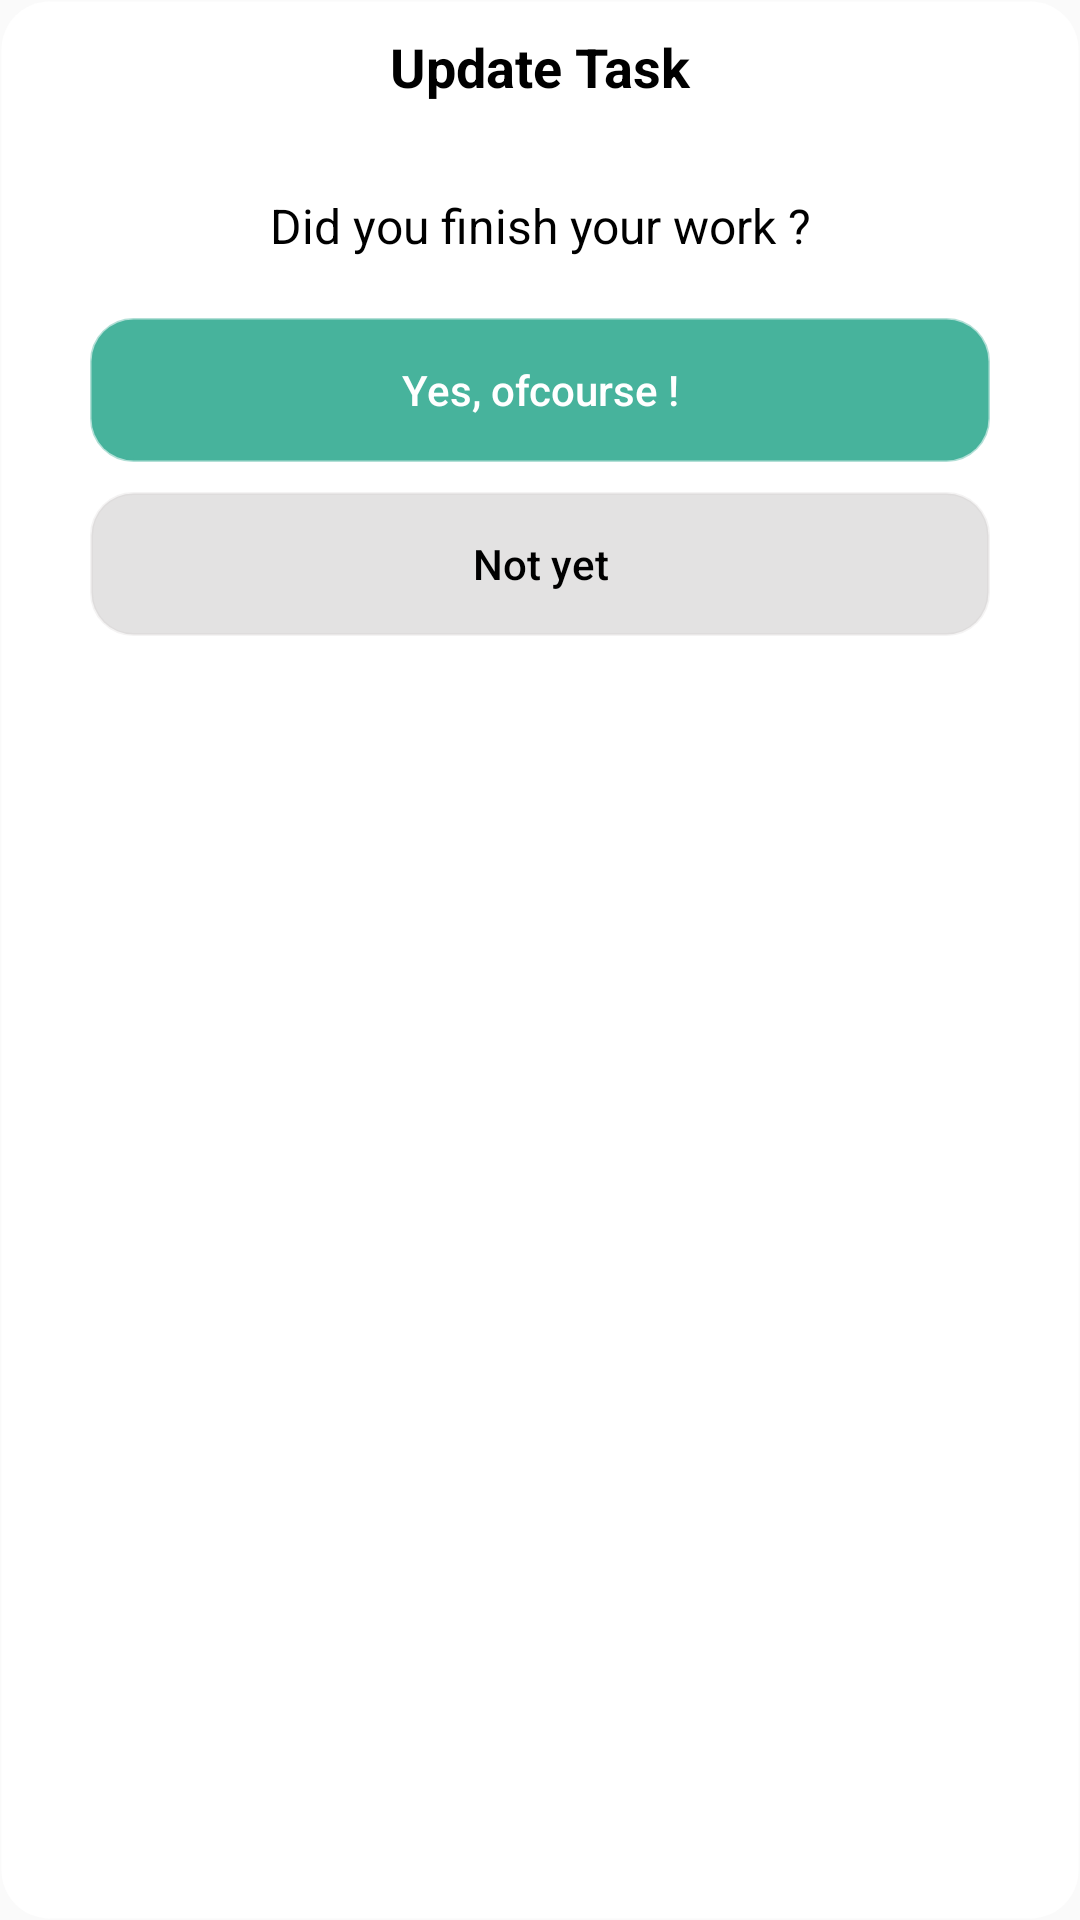

Write the Android layout XML for this screen, with the resource values it uses.
<!-- AndroidManifest.xml: application theme Theme.DynamicWorkScheduler -->
<!-- res/layout/task_activity_dialog.xml -->
<?xml version="1.0" encoding="utf-8"?>
<LinearLayout xmlns:android="http://schemas.android.com/apk/res/android"
    android:layout_width="match_parent"
    android:layout_height="wrap_content"
    android:background="@drawable/all_rounded_corners_big"
    android:backgroundTint="@color/white"
    android:paddingStart="20dp"
    android:paddingEnd="20dp"
    android:paddingTop="10dp"
    android:paddingBottom="10dp"
    android:layout_gravity="center"
    android:orientation="vertical">

    <TextView
        android:layout_width="match_parent"
        android:layout_height="wrap_content"
        android:text="Update Task"
        android:textColor="@color/black"
        android:textSize="18sp"
        android:textStyle="bold"
        android:gravity="center"/>

    <TextView
        android:layout_width="match_parent"
        android:layout_height="wrap_content"
        android:text="Did you finish your work ?"
        android:paddingStart="20dp"
        android:layout_marginEnd="20dp"
        android:textColor="@color/black"
        android:textSize="16sp"
        android:layout_marginTop="30dp"
        android:gravity="center" />

    <Button
        android:id="@+id/Update_dialog_YES_BTN"
        android:layout_width="match_parent"
        android:layout_height="wrap_content"
        android:layout_marginStart="10dp"
        android:layout_marginEnd="10dp"
        android:background="@drawable/all_rounded_corners_small_btn"
        android:backgroundTint="@color/finished_task_color"
        android:text="Yes, ofcourse !"
        android:textColor="@color/white"
        android:textAllCaps="false"
        android:layout_marginTop="20dp"
        android:layout_gravity="center"/>

    <Button
        android:id="@+id/Update_dialog_NO_BTN"
        android:layout_width="match_parent"
        android:layout_marginStart="10dp"
        android:layout_marginEnd="10dp"
        android:layout_height="wrap_content"
        android:background="@drawable/all_rounded_corners_small_btn"
        android:backgroundTint="#80C8C5C5"
        android:text="Not yet"
        android:textColor="@color/black"
        android:textAllCaps="false"
        android:layout_marginTop="10dp"
        android:layout_gravity="center"
        android:layout_marginBottom="30dp"/>


</LinearLayout>
<!-- resources referenced by this layout -->
<resources>
  <color name="black">#FF000000</color>
  <color name="finished_task_color">#47B39C</color>
  <color name="white">#FFFFFFFF</color>
  <!-- drawable all_rounded_corners_big (drawable) -->
  <?xml version="1.0" encoding="utf-8"?>
  <selector xmlns:android="http://schemas.android.com/apk/res/android">
  
      <item >
          <shape android:shape="rectangle">
              <corners android:radius="16dp" />
              <stroke android:width="1dp" android:color="@android:color/transparent"/>
  
          </shape>
      </item>
  
  
  </selector>
  <!-- drawable all_rounded_corners_small_btn (drawable) -->
  <?xml version="1.0" encoding="utf-8"?>
  <shape xmlns:android="http://schemas.android.com/apk/res/android"
      android:shape="rectangle">
  
      <corners android:radius="14dp" />
      <stroke
          android:width="1dp"
          android:color="#6A000000" />
  
  
  </shape>
  <style name="Theme.DynamicWorkScheduler" parent="Theme.MaterialComponents.Light.NoActionBar.Bridge">
          
          <item name="colorPrimary">@color/purple_500</item>
          <item name="colorPrimaryVariant">@color/purple_700</item>
          <item name="colorOnPrimary">@color/white</item>
          
          <item name="colorSecondary">@color/teal_200</item>
          <item name="colorSecondaryVariant">@color/teal_700</item>
          <item name="colorOnSecondary">@color/black</item>
          
          <item name="android:statusBarColor" tools:targetApi="l">@color/white</item>
          
      </style>
  <color name="purple_500">#FF6200EE</color>
  <color name="purple_700">#FF3700B3</color>
  <color name="teal_200">#FF03DAC5</color>
  <color name="teal_700">#FF018786</color>
</resources>
